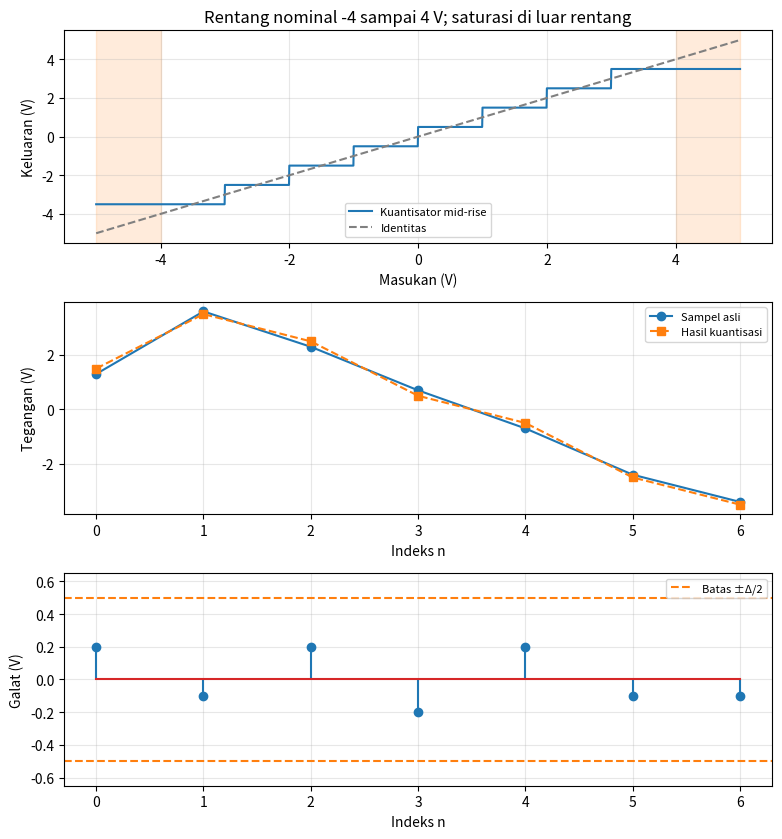

The script that saved this image:
import numpy as np
import matplotlib.pyplot as plt


def kuantisasi(x, bit, vmin, vmax):
    if not isinstance(bit, (int, np.integer)) or bit < 1 or vmax <= vmin:
        raise ValueError('Bit harus positif dan vmax harus melebihi vmin')
    x = np.asarray(x, dtype=float)
    tingkat = 2**bit
    delta = (vmax - vmin) / tingkat
    indeks = np.floor((x - vmin) / delta)
    kode = np.clip(indeks, 0, tingkat - 1).astype(int)
    xq = vmin + (kode + 0.5) * delta
    return kode, xq


bit, vmin, vmax = 3, -4.0, 4.0
delta = (vmax - vmin) / 2**bit
x = np.array([1.3, 3.6, 2.3, 0.7, -0.7, -2.4, -3.4])
kode, xq = kuantisasi(x, bit, vmin, vmax)
galat = xq - x
print('Masukan  Kuantisasi  Galat  Kode')
for xi, qi, ei, ki in zip(x, xq, galat, kode):
    print(f'{xi:7.1f} {qi:10.1f} {ei:6.1f}  {ki:0{bit}b}')
assert np.max(np.abs(galat)) <= delta / 2

fig, axes = plt.subplots(3, 1, figsize=(8, 8.5))
uji = np.linspace(-5, 5, 2001)
_, tangga = kuantisasi(uji, bit, vmin, vmax)
axes[0].plot(uji, tangga, label='Kuantisator mid-rise')
axes[0].plot(uji, uji, '--', color='gray', label='Identitas')
axes[0].axvspan(-5, vmin, color='C1', alpha=0.15)
axes[0].axvspan(vmax, 5, color='C1', alpha=0.15)
axes[0].set(xlabel='Masukan (V)', ylabel='Keluaran (V)',
            title='Rentang nominal -4 sampai 4 V; saturasi di luar rentang')
n = np.arange(len(x))
axes[1].plot(n, x, 'o-', label='Sampel asli')
axes[1].plot(n, xq, 's--', label='Hasil kuantisasi')
axes[1].set(xlabel='Indeks n', ylabel='Tegangan (V)')
axes[2].stem(n, galat)
axes[2].axhline(delta / 2, color='C1', linestyle='--', label='Batas ±Δ/2')
axes[2].axhline(-delta / 2, color='C1', linestyle='--')
axes[2].set(xlabel='Indeks n', ylabel='Galat (V)', ylim=(-0.65, 0.65))
for ax in axes:
    ax.grid(alpha=0.3)
    ax.legend(fontsize=8)
fig.tight_layout()
plt.show()
